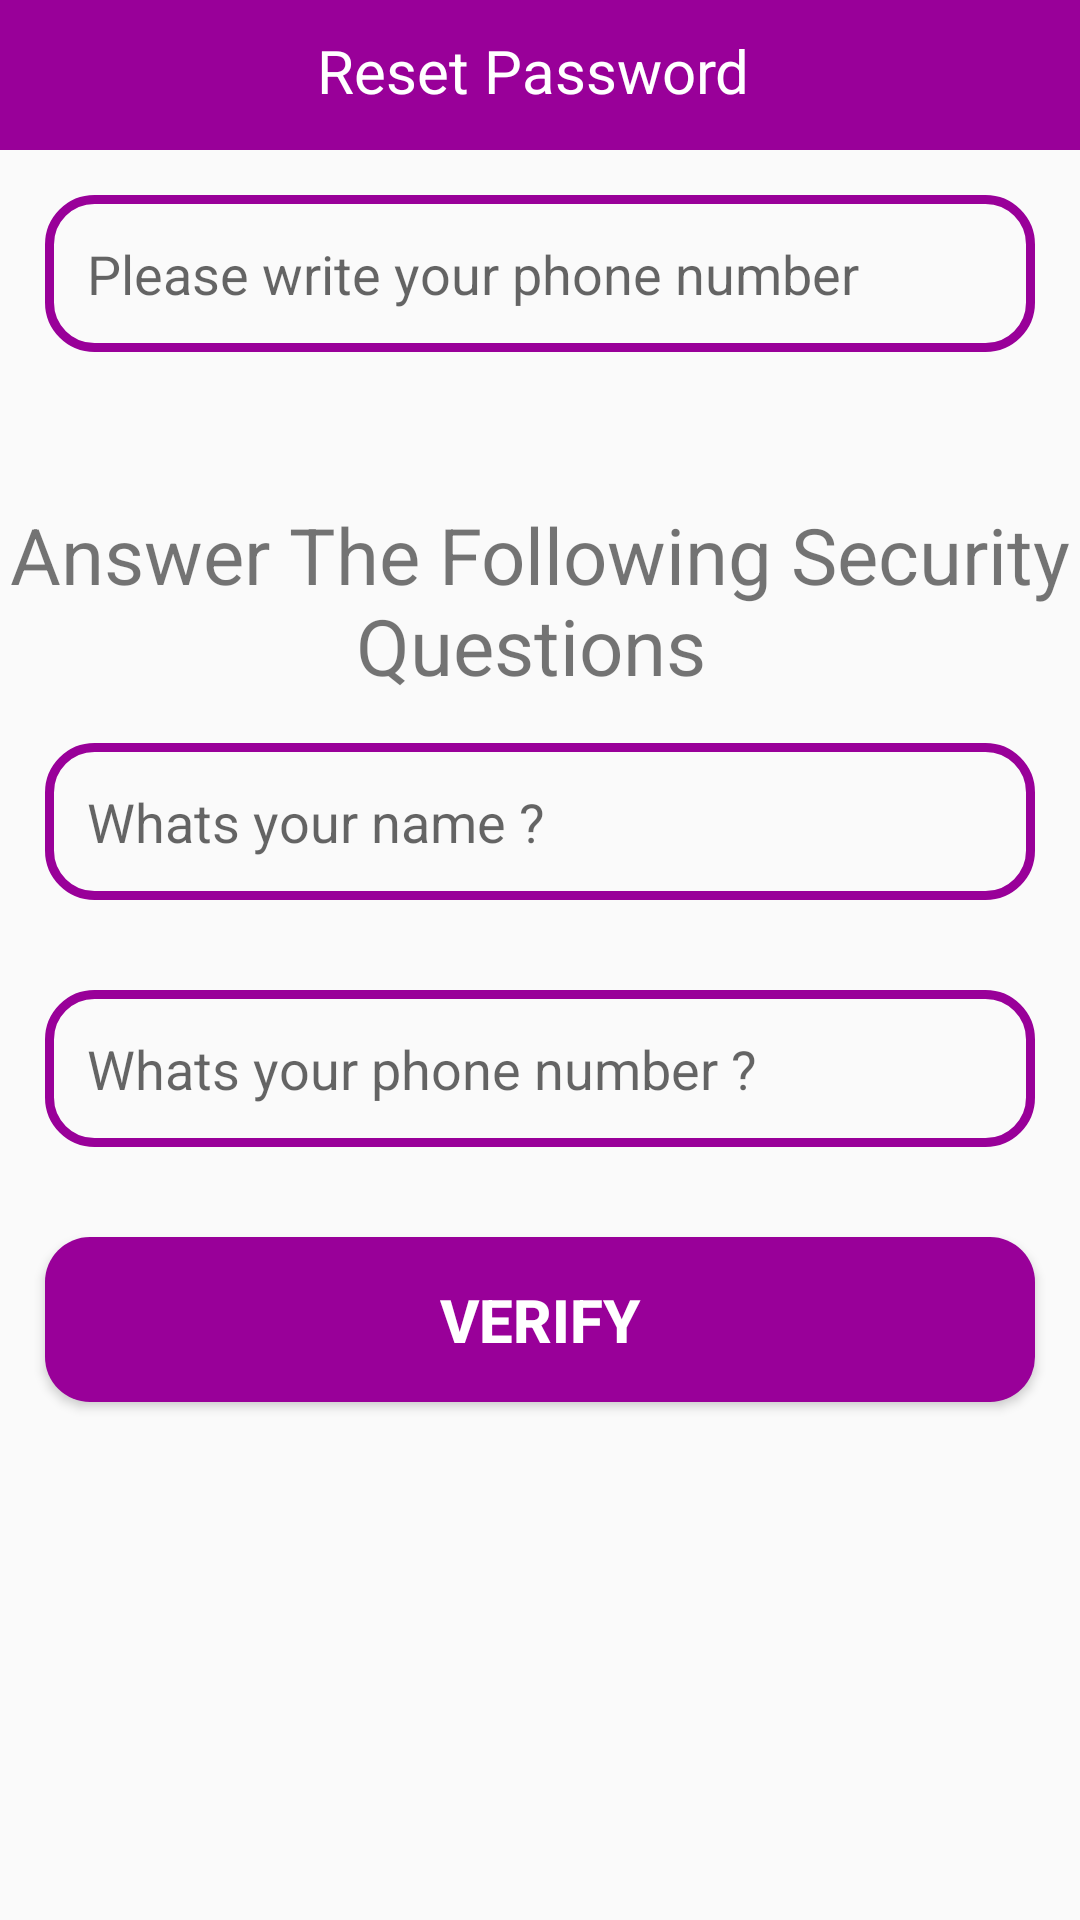

The Android layout XML behind this screen, and the referenced resources:
<!-- AndroidManifest.xml: application theme AppTheme -->
<!-- res/layout/activity_reset_password.xml -->
<?xml version="1.0" encoding="utf-8"?>
<RelativeLayout xmlns:android="http://schemas.android.com/apk/res/android"
    xmlns:app="http://schemas.android.com/apk/res-auto"
    xmlns:tools="http://schemas.android.com/tools"
    android:layout_width="match_parent"
    android:layout_height="match_parent"
    tools:context=".Buyers.ResetPasswordActivity">

    <RelativeLayout
        android:id="@+id/rLL"
        android:layout_width="match_parent"
        android:layout_height="50dp"
        android:background="@color/colorPrimaryDark"
        android:layout_alignParentTop="true">

        <TextView
            android:id="@+id/reset_pass"
            android:layout_width="match_parent"
            android:layout_height="wrap_content"
            android:text="Reset Password "
            android:textColor="@android:color/white"
            android:textSize="20dp"
            android:textAlignment="center"
            android:layout_marginTop="10dp"
            android:gravity="center_horizontal" />

    </RelativeLayout>

    <EditText
        android:id="@+id/find_phone_number"
        android:layout_width="match_parent"
        android:layout_height="wrap_content"
        android:background="@drawable/input_design"
        android:padding="14dp"
        android:layout_margin="15dp"
        android:layout_below="@id/rLL"
        android:hint="Please write your phone number"
        />

    <TextView
        android:id="@+id/title_questions"
        android:layout_width="match_parent"
        android:layout_height="wrap_content"
        android:text="Answer The Following Security Questions "
        android:gravity="center"
        android:layout_below="@id/find_phone_number"
        android:textSize="26dp"
        android:layout_marginTop="35dp" />

    <EditText
        android:id="@+id/question_1"
        android:layout_width="match_parent"
        android:layout_height="wrap_content"
        android:background="@drawable/input_design"
        android:padding="14dp"
        android:layout_margin="15dp"
        android:layout_below="@id/title_questions"
        android:hint="Whats your name ?"
        />

    <EditText
        android:id="@+id/question_2"
        android:layout_width="match_parent"
        android:layout_height="wrap_content"
        android:background="@drawable/input_design"
        android:padding="14dp"
        android:layout_margin="15dp"
        android:layout_below="@id/question_1"
        android:hint="Whats your phone number ? "
        />

    <Button
        android:id="@+id/verify_btn"
        android:layout_width="match_parent"
        android:layout_height="wrap_content"
        android:background="@drawable/buttons"
        android:padding="14dp"
        android:layout_margin="15dp"
        android:layout_below="@id/question_2"
        android:text="Verify"
        android:textColor="@android:color/white"
        android:textStyle="bold"
        android:textSize="20dp"
        />
</RelativeLayout>
<!-- resources referenced by this layout -->
<resources>
  <color name="colorPrimaryDark">#990099</color>
  <!-- drawable buttons (drawable) -->
  <?xml version="1.0" encoding="utf-8"?>
  <shape xmlns:android="http://schemas.android.com/apk/res/android">
  
      <solid
          android:color="@color/colorPrimary"
          >
      </solid>
      <corners
          android:radius="15dp"
          >
  
  
      </corners>
  </shape>
  <!-- drawable input_design (drawable) -->
  <?xml version="1.0" encoding="utf-8"?>
  <shape xmlns:android="http://schemas.android.com/apk/res/android">
  
      <stroke
  
          android:color="@color/colorPrimary"
          android:width="3dp"
          >
      </stroke>
  
      <corners
          android:radius="15dp"
          >
  
      </corners>
  </shape>
  <style name="AppTheme" parent="Theme.AppCompat.Light.DarkActionBar">
          
          <item name="colorPrimary">@color/colorPrimary</item>
          <item name="colorPrimaryDark">@color/colorPrimaryDark</item>
          <item name="colorAccent">@color/colorAccent</item>
          <item name="windowActionBar">false</item>
          <item name="windowNoTitle">true</item>
  
      </style>
  <color name="colorPrimary">#990099</color>
  <color name="colorAccent">#FF3700B3</color>
</resources>
